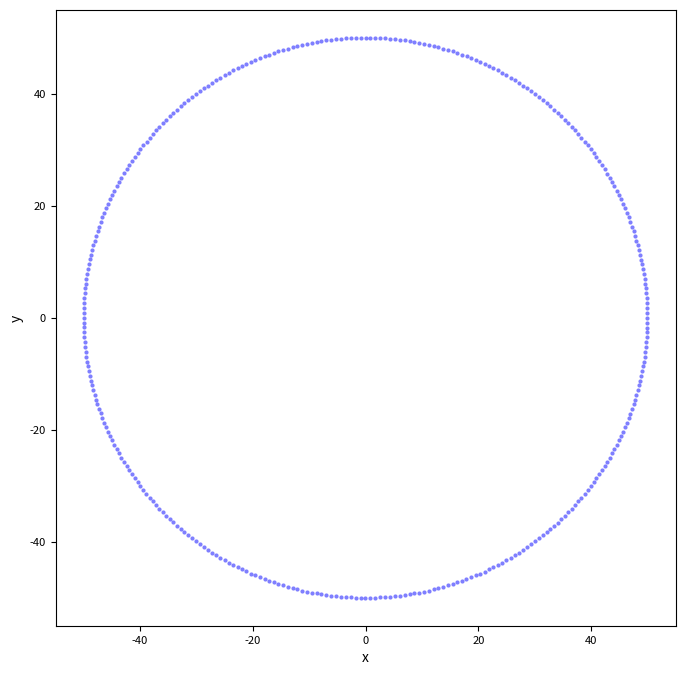

The matplotlib source for this figure:
# -*- coding: utf-8 -*-
"""
Created on Mon Jan  9 17:31:52 2023

@author: S.Stycenkov
"""

import matplotlib.pyplot as plt
import math

plt.figure(figsize=(8,8))
plt.rcParams['font.size'] = '8'
plt.xlabel('x', fontsize=10)
plt.ylabel('y', fontsize=10)

R = 50

N = 360

xx = [R*math.cos(i*3.14152654/180) for i in range(N)]
yy = [R*math.sin(i*3.14152654/180) for i in range(N)]
# yy2 = [-(50**2-y**2)**0.5 for y in xx]
print(xx)

plt.plot(xx, yy, ls='None', marker='o', ms=3, mfc='b', alpha=0.5, mew=0)
# plt.plot(xx, yy2, ls='None', marker='o', ms=3, mfc='b', alpha=0.5, mew=0)

plt.show()